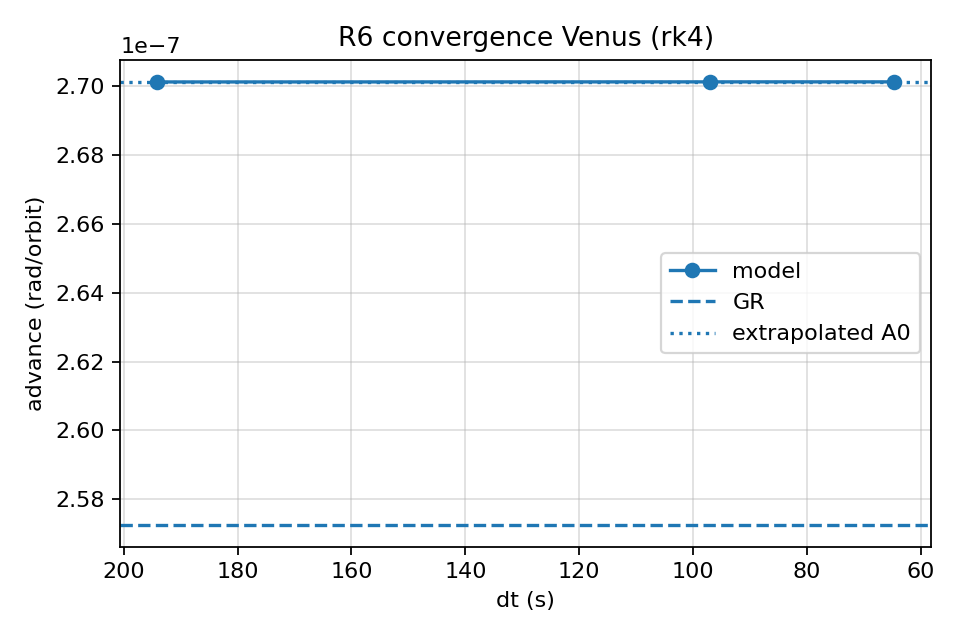

Values plotted in this chart, from the file beside it:
planet, integrator, steps_per_orbit, dt, advance_rad_per_orbit, advance_method, advance_sub_rad_per_orbit, advance_lrl_rad_per_orbit, advance_fit_rad_per_orbit, gr_rad_per_orbit, epsilon_used, periods
Venus, rk4, 100000, 194.1, 2.701283947578177e-07, periA, -6.283, -6.283, -6.283, 2.5726369574342205e-07, 1.05, 120
Venus, rk4, 200000, 97.06, 2.7013076499223363e-07, periA, -6.283, -6.283, -6.283, 2.5726369574342205e-07, 1.05, 120
Venus, rk4, 300000, 64.7, 2.7013089116620713e-07, periA, -6.283, -6.283, -6.283, 2.5726369574342205e-07, 1.05, 120
